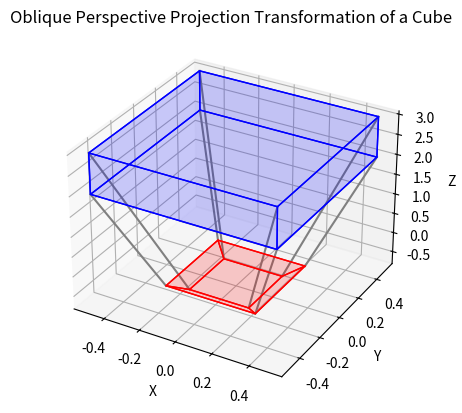

Reproduce this figure in Python.
import numpy as np
import matplotlib.pyplot as plt
from mpl_toolkits.mplot3d.art3d import Poly3DCollection

def create_shear_matrix(xwmin, xwmax, ywmin, ywmax, znear):
    shzx = -(xwmin + xwmax) / (2 * znear)
    shzy = -(ywmin + ywmax) / (2 * znear)

    shear_matrix = np.array([
        [1, 0, shzx, 0],
        [0, 1, shzy, 0],
        [0, 0,    1, 0],
        [0, 0,    0, 1]
    ])

    return shear_matrix

def create_perspective_projection_matrix(znear, zfar):
    sz = zfar / (zfar - znear)
    tz = -znear * sz

    perspective_matrix = np.array([
        [-znear,     0,     0,  0],
        [     0, -znear,     0,  0],
        [     0,      0,    sz, tz],
        [     0,      0,    -1,  0]
    ])

    return perspective_matrix

def apply_transformation(matrix, point):
    point_homogeneous = np.append(point, 1)
    transformed_point = matrix @ point_homogeneous
    transformed_point_cartesian = transformed_point[:-1] / transformed_point[-1]
    return transformed_point_cartesian

def plot_cube(ax, vertices, color='b', alpha=0.1, edge_color='k'):
    faces = [[vertices[j] for j in [0, 1, 5, 4]],
             [vertices[j] for j in [7, 6, 2, 3]],
             [vertices[j] for j in [0, 3, 7, 4]],
             [vertices[j] for j in [1, 2, 6, 5]],
             [vertices[j] for j in [0, 1, 2, 3]],
             [vertices[j] for j in [4, 5, 6, 7]]]

    poly3d = [[tuple(face[i]) for i in range(len(face))] for face in faces]
    ax.add_collection3d(Poly3DCollection(poly3d, facecolors=color, linewidths=1, edgecolors=edge_color, alpha=alpha))

def main():
    xwmin, xwmax = -1, 1
    ywmin, ywmax = -1, 1
    znear, zfar = 1, 10

    shear_matrix = create_shear_matrix(xwmin, xwmax, ywmin, ywmax, znear)
    perspective_matrix = create_perspective_projection_matrix(znear, zfar)
    oblique_perspective_matrix = perspective_matrix @ shear_matrix

    cube_vertices = np.array([
        [0.5, 0.5, 2],
        [0.5, -0.5, 2],
        [-0.5, -0.5, 2],
        [-0.5, 0.5, 2],
        [0.5, 0.5, 3],
        [0.5, -0.5, 3],
        [-0.5, -0.5, 3],
        [-0.5, 0.5, 3]
    ])

    transformed_vertices = np.array([apply_transformation(oblique_perspective_matrix, v) for v in cube_vertices])

    fig = plt.figure()
    ax = fig.add_subplot(111, projection='3d')

    plot_cube(ax, cube_vertices, color='b', alpha=0.1, edge_color='b')
    plot_cube(ax, transformed_vertices, color='r', alpha=0.1, edge_color='r')

    for i in range(len(cube_vertices)):
        ax.plot([cube_vertices[i, 0], transformed_vertices[i, 0]],
                [cube_vertices[i, 1], transformed_vertices[i, 1]],
                [cube_vertices[i, 2], transformed_vertices[i, 2]], 'gray')

    ax.set_xlabel('X')
    ax.set_ylabel('Y')
    ax.set_zlabel('Z')
    ax.set_title('Oblique Perspective Projection Transformation of a Cube')
    plt.show()

if __name__ == "__main__":
    main()
